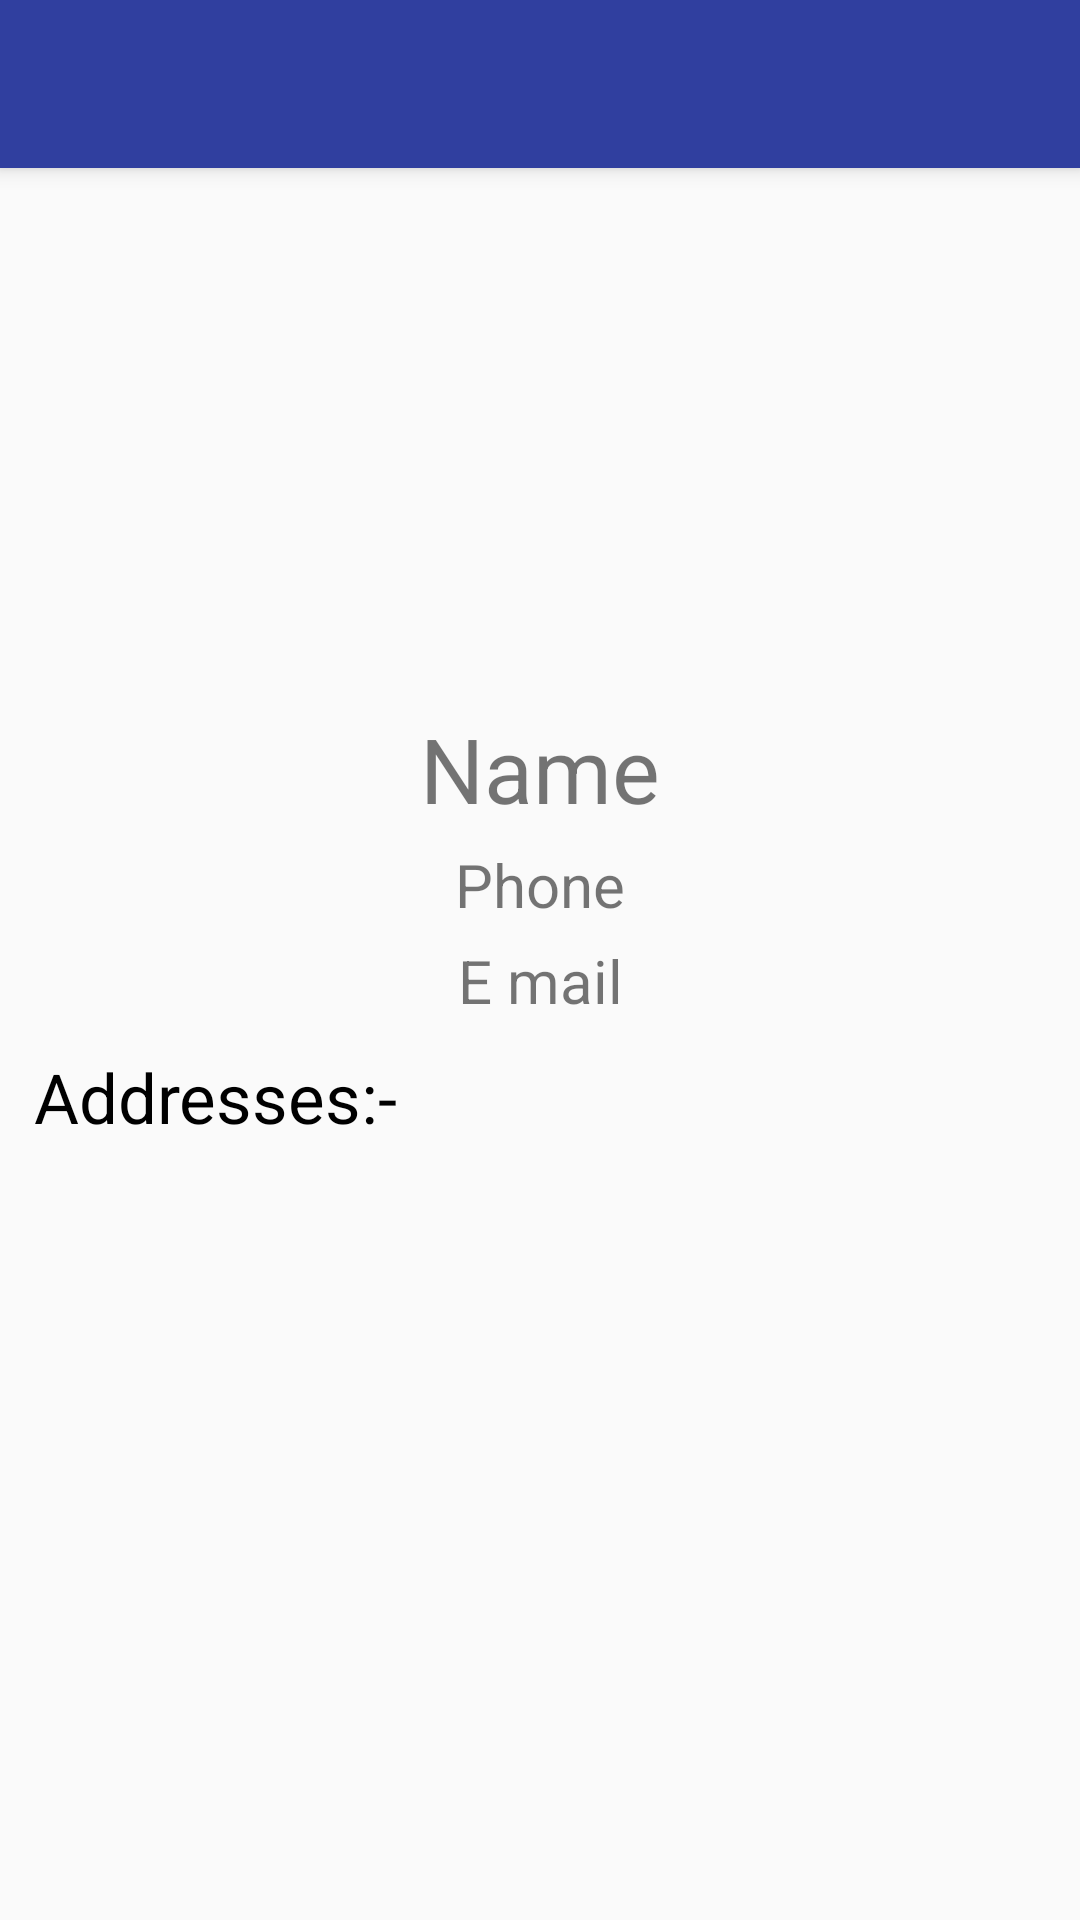

Reconstruct the res/layout file that produces this screen, plus the resources it refers to.
<!-- AndroidManifest.xml: application theme AppTheme -->
<!-- res/layout/activity_profile.xml -->
<?xml version="1.0" encoding="utf-8"?>
<RelativeLayout xmlns:android="http://schemas.android.com/apk/res/android"
    xmlns:tools="http://schemas.android.com/tools"
    android:layout_width="match_parent"
    android:layout_height="match_parent"
    tools:context=".View.ProfileActivity"
    android:orientation="vertical">

    <LinearLayout
        android:layout_width="match_parent"
        android:layout_height="match_parent"
        android:orientation="vertical">
    <include layout="@layout/toolbar" />

    <ImageView
        android:layout_marginTop="30dp"
        android:layout_width="150dp"
        android:layout_height="150dp"
        android:src="@drawable/ic_profile"
        android:layout_gravity="center"/>

    <TextView
        android:layout_width="match_parent"
        android:layout_height="wrap_content"
        android:textSize="30sp"
        android:text="Name"
        android:gravity="center"
        android:id="@+id/pname"/>

    <TextView
        android:layout_marginTop="5dp"
        android:layout_width="match_parent"
        android:layout_height="wrap_content"
        android:textSize="20sp"
        android:text="Phone"
        android:gravity="center"
        android:id="@+id/pphone"/>

    <TextView
        android:layout_marginTop="5dp"
        android:layout_width="match_parent"
        android:layout_height="wrap_content"
        android:textSize="20sp"
        android:text="E mail"
        android:gravity="center"
        android:id="@+id/pmail"/>

    <TextView
        android:layout_width="match_parent"
        android:layout_height="wrap_content"
        android:textColor="#000"
        android:text="  Addresses:-"
        android:textSize="23sp"
        android:layout_marginTop="10dp"/>

    <ListView
        android:layout_width="fill_parent"
        android:layout_height="wrap_content"
        android:divider="#f09"
        android:dividerHeight="1dp"
        android:layout_margin="10dp"
        android:id="@+id/plistview"/>
    </LinearLayout>

    <ProgressBar
        android:layout_width="match_parent"
        android:layout_height="wrap_content"
        android:id="@+id/progress_profile"
        android:layout_centerInParent="true"
        android:visibility="gone"/>

</RelativeLayout>
<!-- res/layout/toolbar.xml (included above) -->
<?xml version="1.0" encoding="utf-8"?>
<android.support.v7.widget.Toolbar xmlns:android="http://schemas.android.com/apk/res/android"
    android:layout_width="match_parent"
    android:layout_height="?attr/actionBarSize"
    android:background="#303F9F"
    android:maxHeight="?attr/actionBarSize"
    android:id="@+id/toolbar"
    android:elevation="4dp"
    >
   


</android.support.v7.widget.Toolbar>
<!-- resources referenced by this layout -->
<resources>
  <style name="AppTheme" parent="Theme.AppCompat.Light.NoActionBar">
          
          <item name="colorPrimary">@color/colorPrimary</item>
          <item name="colorPrimaryDark">@color/colorPrimaryDark</item>
          <item name="android:statusBarColor">@android:color/transparent</item>
          <item name="colorAccent">@color/colorAccent</item>
      </style>
  <!-- not gathered from this repository: default colours our renderer supplied (Android Studio template values) -->
  <color name="colorPrimary">#FF6200EE</color>
  <color name="colorPrimaryDark">#FF3700B3</color>
  <color name="colorAccent">#FF03DAC5</color>
</resources>
